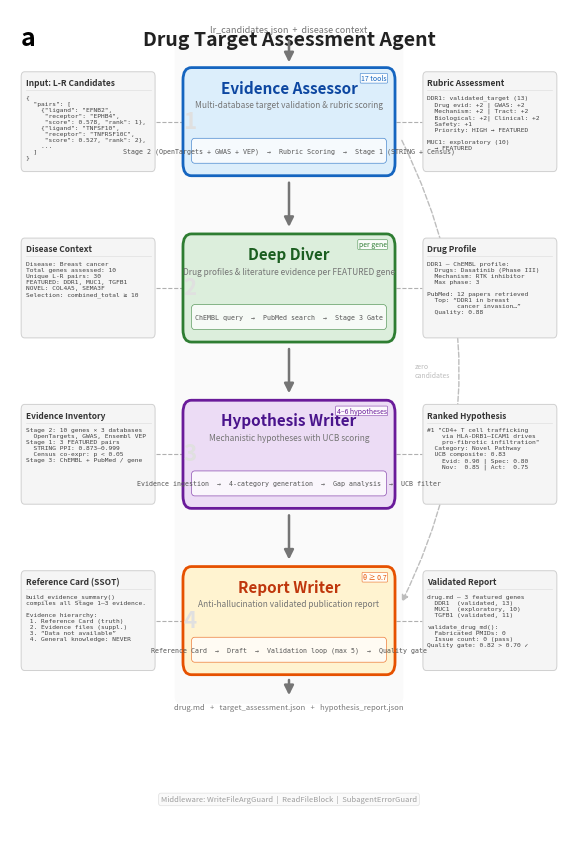

Recreate this plot in Python.
#!/usr/bin/env python3
"""Generate Drug Target Agent Medea-style figure programmatically.

Full programmatic rendering using matplotlib for Nature Methods quality.
Produces a 4-subagent vertical pipeline with 8 annotated side panels
showing real input/output data from the breast cancer case study.

Usage:
    python scripts/overlay_drug_target_figure.py
    python scripts/overlay_drug_target_figure.py --output fig/custom_name.png
    python scripts/overlay_drug_target_figure.py --dpi 600  # higher resolution
"""

import argparse
from pathlib import Path

import matplotlib
matplotlib.use("Agg")
import matplotlib.pyplot as plt
import matplotlib.patches as mpatches
from matplotlib.patches import FancyBboxPatch, FancyArrowPatch
import matplotlib.patheffects as pe
import numpy as np


# ---------------------------------------------------------------------------
# Configuration
# ---------------------------------------------------------------------------

FIG_W, FIG_H = 7.2, 10.8  # inches (183mm x 274mm) — taller for breathing room
DPI = 300

# Column boundaries (fraction of fig width)
LEFT_X0, LEFT_X1 = 0.02, 0.26
CENTER_X0, CENTER_X1 = 0.31, 0.69
RIGHT_X0, RIGHT_X1 = 0.74, 0.98

# Vertical positions for 4 module rows (top to bottom, in axes coords)
ROW_TOPS = [0.80, 0.60, 0.40, 0.20]
MODULE_H = 0.13
PANEL_H = 0.12

# Colors (Okabe-Ito safe, muted for publication)
COLORS = {
    "evidence_assessor": {"fill": "#DCEEFB", "border": "#1565C0", "text": "#0D47A1"},
    "deep_diver":        {"fill": "#DCEEDC", "border": "#2E7D32", "text": "#1B5E20"},
    "hypothesis_writer": {"fill": "#ECDCF5", "border": "#6A1B9A", "text": "#4A148C"},
    "report_writer":     {"fill": "#FFF3D0", "border": "#E65100", "text": "#BF360C"},
    "panel":             {"fill": "#F5F5F5", "border": "#D0D0D0", "text": "#424242"},
    "arrow":             "#757575",
    "dashed":            "#B0B0B0",
    "bg":                "#FFFFFF",
}

# Module definitions
MODULES = [
    {
        "key": "evidence_assessor",
        "title": "Evidence Assessor",
        "subtitle": "Multi-database target validation & rubric scoring",
        "ribbon": "Stage 2 (OpenTargets + GWAS + VEP)  \u2192  Rubric Scoring  \u2192  Stage 1 (STRING + Census)",
        "badge": "17 tools",
    },
    {
        "key": "deep_diver",
        "title": "Deep Diver",
        "subtitle": "Drug profiles & literature evidence per FEATURED gene",
        "ribbon": "ChEMBL query  \u2192  PubMed search  \u2192  Stage 3 Gate",
        "badge": "per gene",
    },
    {
        "key": "hypothesis_writer",
        "title": "Hypothesis Writer",
        "subtitle": "Mechanistic hypotheses with UCB scoring",
        "ribbon": "Evidence ingestion  \u2192  4-category generation  \u2192  Gap analysis  \u2192  UCB filter",
        "badge": "4\u20136 hypotheses",
    },
    {
        "key": "report_writer",
        "title": "Report Writer",
        "subtitle": "Anti-hallucination validated publication report",
        "ribbon": "Reference Card  \u2192  Draft  \u2192  Validation loop (max 5)  \u2192  Quality gate",
        "badge": "\u03b8 \u2265 0.7",
    },
]

# Left panels (input/intermediate)
LEFT_PANELS = [
    {
        "header": "Input: L-R Candidates",
        "body": (
            '{\n'
            '  "pairs": [\n'
            '    {"ligand": "EFNB2",\n'
            '     "receptor": "EPHB4",\n'
            '     "score": 0.578, "rank": 1},\n'
            '    {"ligand": "TNFSF10",\n'
            '     "receptor": "TNFRSF10C",\n'
            '     "score": 0.527, "rank": 2},\n'
            '    ...\n'
            '  ]\n'
            '}'
        ),
    },
    {
        "header": "Disease Context",
        "body": (
            "Disease: Breast cancer\n"
            "Total genes assessed: 10\n"
            "Unique L-R pairs: 30\n"
            "FEATURED: DDR1, MUC1, TGFB1\n"
            "NOVEL: COL4A5, SEMA3F\n"
            "Selection: combined_total \u2265 10"
        ),
    },
    {
        "header": "Evidence Inventory",
        "body": (
            "Stage 2: 10 genes \u00d7 3 databases\n"
            "  OpenTargets, GWAS, Ensembl VEP\n"
            "Stage 1: 3 FEATURED pairs\n"
            "  STRING PPI: 0.873\u20130.999\n"
            "  Census co-expr: p < 0.05\n"
            "Stage 3: ChEMBL + PubMed / gene"
        ),
    },
    {
        "header": "Reference Card (SSOT)",
        "body": (
            "build_evidence_summary()\n"
            "compiles all Stage 1\u20133 evidence.\n"
            "\n"
            "Evidence hierarchy:\n"
            " 1. Reference Card (truth)\n"
            " 2. Evidence files (suppl.)\n"
            " 3. \u201cData not available\u201d\n"
            " 4. General knowledge: NEVER"
        ),
    },
]

# Right panels (output/reasoning)
RIGHT_PANELS = [
    {
        "header": "Rubric Assessment",
        "body": (
            "DDR1: validated_target (13)\n"
            "  Drug evid: +2 | GWAS: +2\n"
            "  Mechanism: +2 | Tract: +2\n"
            "  Biological: +2| Clinical: +2\n"
            "  Safety: +1\n"
            "  Priority: HIGH \u2192 FEATURED\n"
            "\n"
            "MUC1: exploratory (10)\n"
            "  \u2192 FEATURED"
        ),
    },
    {
        "header": "Drug Profile",
        "body": (
            "DDR1 \u2014 ChEMBL profile:\n"
            "  Drugs: Dasatinib (Phase III)\n"
            "  Mechanism: RTK inhibitor\n"
            "  Max phase: 3\n"
            "\n"
            "PubMed: 12 papers retrieved\n"
            "  Top: \u201cDDR1 in breast\n"
            "        cancer invasion\u2026\u201d\n"
            "  Quality: 0.88"
        ),
    },
    {
        "header": "Ranked Hypothesis",
        "body": (
            '#1 "CD4+ T cell trafficking\n'
            "    via HLA-DRB1\u2013ICAM1 drives\n"
            '    pro-fibrotic infiltration"\n'
            "  Category: Novel Pathway\n"
            "  UCB composite: 0.83\n"
            "    Evid: 0.90 | Spec: 0.80\n"
            "    Nov:  0.85 | Act:  0.75"
        ),
    },
    {
        "header": "Validated Report",
        "body": (
            "drug.md \u2014 3 featured genes\n"
            "  DDR1  (validated, 13)\n"
            "  MUC1  (exploratory, 10)\n"
            "  TGFB1 (validated, 11)\n"
            "\n"
            "validate_drug_md():\n"
            "  Fabricated PMIDs: 0\n"
            "  Issue count: 0 (pass)\n"
            "Quality gate: 0.82 > 0.70 \u2713"
        ),
    },
]


# ---------------------------------------------------------------------------
# Drawing helpers
# ---------------------------------------------------------------------------

def draw_rounded_rect(ax, x, y, w, h, fill, border, lw=1.5, radius=0.015):
    """Draw a rounded rectangle on the axes."""
    rect = FancyBboxPatch(
        (x, y), w, h,
        boxstyle=f"round,pad=0,rounding_size={radius}",
        facecolor=fill, edgecolor=border, linewidth=lw,
        transform=ax.transAxes, zorder=2,
    )
    ax.add_patch(rect)
    return rect


def draw_arrow(ax, x0, y0, x1, y1, color=COLORS["arrow"], lw=1.8,
               style="-|>", linestyle="-"):
    """Draw an arrow between two points in axes coordinates."""
    arrow = FancyArrowPatch(
        (x0, y0), (x1, y1),
        arrowstyle=style, color=color, lw=lw,
        linestyle=linestyle,
        transform=ax.transAxes, zorder=3,
        mutation_scale=14,
    )
    ax.add_patch(arrow)


def draw_dashed_connector(ax, x0, y0, x1, y1):
    """Draw a thin dashed connector line."""
    ax.plot([x0, x1], [y0, y1],
            color=COLORS["dashed"], lw=0.8, linestyle="--",
            transform=ax.transAxes, zorder=1)


def wrap_text(text, max_chars=32):
    """Simple word-wrap for panel body text."""
    lines = []
    for line in text.split("\n"):
        if len(line) <= max_chars:
            lines.append(line)
        else:
            words = line.split(" ")
            current = ""
            for w in words:
                if len(current) + len(w) + 1 <= max_chars:
                    current = f"{current} {w}" if current else w
                else:
                    if current:
                        lines.append(current)
                    current = w
            if current:
                lines.append(current)
    return "\n".join(lines)


# ---------------------------------------------------------------------------
# Main figure builder
# ---------------------------------------------------------------------------

def build_figure(output_path: str, dpi: int = DPI):
    """Build the complete Medea-style Drug Target Agent figure."""

    fig, ax = plt.subplots(1, 1, figsize=(FIG_W, FIG_H), dpi=dpi)
    ax.set_xlim(0, 1)
    ax.set_ylim(0, 1)
    ax.set_axis_off()
    fig.patch.set_facecolor(COLORS["bg"])

    # --- Subtle center column background ---
    center_bg = FancyBboxPatch(
        (CENTER_X0 - 0.015, ROW_TOPS[3] - 0.035),
        (CENTER_X1 - CENTER_X0) + 0.03,
        (ROW_TOPS[0] + MODULE_H + 0.04) - (ROW_TOPS[3] - 0.035),
        boxstyle="round,pad=0,rounding_size=0.01",
        facecolor="#FAFAFA", edgecolor="none",
        transform=ax.transAxes, zorder=0,
    )
    ax.add_patch(center_bg)

    # --- Step numbers on left side of modules ---
    for idx, row_top in enumerate(ROW_TOPS):
        ax.text(CENTER_X0 + 0.012, row_top + MODULE_H / 2,
                str(idx + 1), fontsize=16, fontweight="bold",
                fontfamily="sans-serif", color="#E0E0E0",
                ha="center", va="center", transform=ax.transAxes, zorder=3)

    # --- Figure label ---
    ax.text(0.02, 0.98, "a", fontsize=18, fontweight="bold",
            fontfamily="sans-serif", transform=ax.transAxes, va="top")

    # --- Title ---
    ax.text(0.50, 0.975, "Drug Target Assessment Agent",
            fontsize=14, fontweight="bold", fontfamily="sans-serif",
            ha="center", va="top", transform=ax.transAxes,
            color="#212121")

    # --- Input arrow ---
    cx = (CENTER_X0 + CENTER_X1) / 2
    input_y = ROW_TOPS[0] + MODULE_H + 0.02
    draw_arrow(ax, cx, input_y + 0.015, cx, ROW_TOPS[0] + MODULE_H + 0.003)
    ax.text(cx, input_y + 0.02, "lr_candidates.json  +  disease context",
            fontsize=6.5, fontfamily="sans-serif", color=COLORS["arrow"],
            ha="center", va="bottom", transform=ax.transAxes)

    # --- Draw center modules ---
    for i, mod in enumerate(MODULES):
        row_top = ROW_TOPS[i]
        c = COLORS[mod["key"]]

        # Module box
        draw_rounded_rect(ax, CENTER_X0, row_top, CENTER_X1 - CENTER_X0,
                         MODULE_H, c["fill"], c["border"], lw=2.0)

        # Title
        ax.text(cx, row_top + MODULE_H - 0.015, mod["title"],
                fontsize=11, fontweight="bold", fontfamily="sans-serif",
                ha="center", va="top", color=c["text"],
                transform=ax.transAxes, zorder=4)

        # Subtitle
        ax.text(cx, row_top + MODULE_H - 0.04, mod["subtitle"],
                fontsize=6, fontfamily="sans-serif", fontstyle="italic",
                ha="center", va="top", color="#757575",
                transform=ax.transAxes, zorder=4)

        # Ribbon (internal stages)
        ribbon_y = row_top + 0.018
        # Ribbon background
        ribbon_rect = FancyBboxPatch(
            (CENTER_X0 + 0.015, ribbon_y - 0.003),
            (CENTER_X1 - CENTER_X0) - 0.03, 0.03,
            boxstyle="round,pad=0,rounding_size=0.006",
            facecolor="white", edgecolor=c["border"],
            linewidth=0.5, alpha=0.75,
            transform=ax.transAxes, zorder=3,
        )
        ax.add_patch(ribbon_rect)
        ax.text(cx, ribbon_y + 0.012, mod["ribbon"],
                fontsize=4.8, fontfamily="monospace",
                ha="center", va="center", color="#555555",
                transform=ax.transAxes, zorder=4)

        # Badge (top-right corner)
        ax.text(CENTER_X1 - 0.015, row_top + MODULE_H - 0.008,
                mod["badge"], fontsize=5, fontfamily="sans-serif",
                ha="right", va="top", color=c["border"],
                transform=ax.transAxes, zorder=4,
                bbox=dict(boxstyle="round,pad=0.12", facecolor="white",
                         edgecolor=c["border"], linewidth=0.4, alpha=0.85))

        # Arrow to next module
        if i < len(MODULES) - 1:
            next_top = ROW_TOPS[i + 1]
            draw_arrow(ax, cx, row_top - 0.005, cx, next_top + MODULE_H + 0.005)

    # --- Zero-candidate short-circuit arrow ---
    # Curved dashed arrow from Evidence Assessor right side to Report Writer right side
    sc_x_out = CENTER_X1 + 0.01
    sc_y0 = ROW_TOPS[0] + MODULE_H * 0.35
    sc_y1 = ROW_TOPS[3] + MODULE_H * 0.65
    ax.annotate("",
                xy=(sc_x_out, sc_y1), xytext=(sc_x_out, sc_y0),
                arrowprops=dict(arrowstyle="-|>", color="#BDBDBD",
                               lw=1.0, linestyle="--",
                               connectionstyle="arc3,rad=-0.25"),
                transform=ax.transAxes, zorder=1)
    ax.text(sc_x_out + 0.025, (sc_y0 + sc_y1) / 2, "zero\ncandidates",
            fontsize=5, fontfamily="sans-serif", color="#BDBDBD",
            ha="left", va="center",
            transform=ax.transAxes)

    # --- Output arrow ---
    output_y = ROW_TOPS[3] - 0.02
    draw_arrow(ax, cx, ROW_TOPS[3] - 0.003, cx, output_y - 0.008)
    ax.text(cx, output_y - 0.015,
            "drug.md   +   target_assessment.json   +   hypothesis_report.json",
            fontsize=5.5, fontfamily="sans-serif", color=COLORS["arrow"],
            ha="center", va="top", transform=ax.transAxes)

    # --- Draw side panels ---
    for i, (left, right) in enumerate(zip(LEFT_PANELS, RIGHT_PANELS)):
        row_top = ROW_TOPS[i]
        panel_top = row_top + (MODULE_H - PANEL_H) / 2  # vertically center

        # LEFT panel
        lx0 = LEFT_X0
        lw = LEFT_X1 - LEFT_X0
        draw_rounded_rect(ax, lx0, panel_top, lw, PANEL_H,
                         COLORS["panel"]["fill"], COLORS["panel"]["border"],
                         lw=0.7, radius=0.006)

        # Left panel header
        ax.text(lx0 + 0.008, panel_top + PANEL_H - 0.008, left["header"],
                fontsize=6, fontweight="bold", fontfamily="sans-serif",
                color="#333333", va="top", transform=ax.transAxes, zorder=4)

        # Header underline
        ax.plot([lx0 + 0.008, lx0 + lw - 0.008],
                [panel_top + PANEL_H - 0.022, panel_top + PANEL_H - 0.022],
                color="#E0E0E0", lw=0.5, transform=ax.transAxes, zorder=4)

        # Left panel body
        body = wrap_text(left["body"], max_chars=32)
        ax.text(lx0 + 0.008, panel_top + PANEL_H - 0.028, body,
                fontsize=4.5, fontfamily="monospace", color=COLORS["panel"]["text"],
                va="top", transform=ax.transAxes, zorder=4,
                linespacing=1.25)

        # Dashed connector: left panel right edge → center module left edge
        mid_y = row_top + MODULE_H / 2
        draw_dashed_connector(ax, LEFT_X1 + 0.002, mid_y,
                            CENTER_X0 - 0.002, mid_y)

        # RIGHT panel
        rx0 = RIGHT_X0
        rw = RIGHT_X1 - RIGHT_X0
        draw_rounded_rect(ax, rx0, panel_top, rw, PANEL_H,
                         COLORS["panel"]["fill"], COLORS["panel"]["border"],
                         lw=0.7, radius=0.006)

        # Right panel header
        ax.text(rx0 + 0.008, panel_top + PANEL_H - 0.008, right["header"],
                fontsize=6, fontweight="bold", fontfamily="sans-serif",
                color="#333333", va="top", transform=ax.transAxes, zorder=4)

        # Header underline
        ax.plot([rx0 + 0.008, rx0 + rw - 0.008],
                [panel_top + PANEL_H - 0.022, panel_top + PANEL_H - 0.022],
                color="#E0E0E0", lw=0.5, transform=ax.transAxes, zorder=4)

        # Right panel body
        body = wrap_text(right["body"], max_chars=32)
        ax.text(rx0 + 0.008, panel_top + PANEL_H - 0.028, body,
                fontsize=4.5, fontfamily="monospace", color=COLORS["panel"]["text"],
                va="top", transform=ax.transAxes, zorder=4,
                linespacing=1.25)

        # Dashed connector: center module right edge → right panel left edge
        draw_dashed_connector(ax, CENTER_X1 + 0.002, mid_y,
                            RIGHT_X0 - 0.002, mid_y)

    # --- Middleware annotation (bottom) ---
    mw_y = 0.05
    ax.text(cx, mw_y, "Middleware: WriteFileArgGuard  |  ReadFileBlock  |  SubagentErrorGuard",
            fontsize=5.5, fontfamily="sans-serif", color="#9E9E9E",
            ha="center", va="center", transform=ax.transAxes,
            bbox=dict(boxstyle="round,pad=0.3", facecolor="#FAFAFA",
                     edgecolor="#E0E0E0", linewidth=0.5))

    # --- Save ---
    output = Path(output_path)
    output.parent.mkdir(parents=True, exist_ok=True)
    fig.savefig(output, dpi=dpi, bbox_inches="tight", pad_inches=0.15,
                facecolor=COLORS["bg"])
    plt.close(fig)
    print(f"Saved: {output} ({dpi} DPI)")
    return str(output)


# ---------------------------------------------------------------------------
# CLI
# ---------------------------------------------------------------------------

if __name__ == "__main__":
    parser = argparse.ArgumentParser(description="Generate Drug Target Agent Medea-style figure")
    parser.add_argument("-o", "--output", default="fig/drug_target_figure_medea.png",
                       help="Output path (default: fig/drug_target_figure_medea.png)")
    parser.add_argument("--dpi", type=int, default=DPI,
                       help=f"DPI (default: {DPI})")
    args = parser.parse_args()
    build_figure(args.output, args.dpi)
